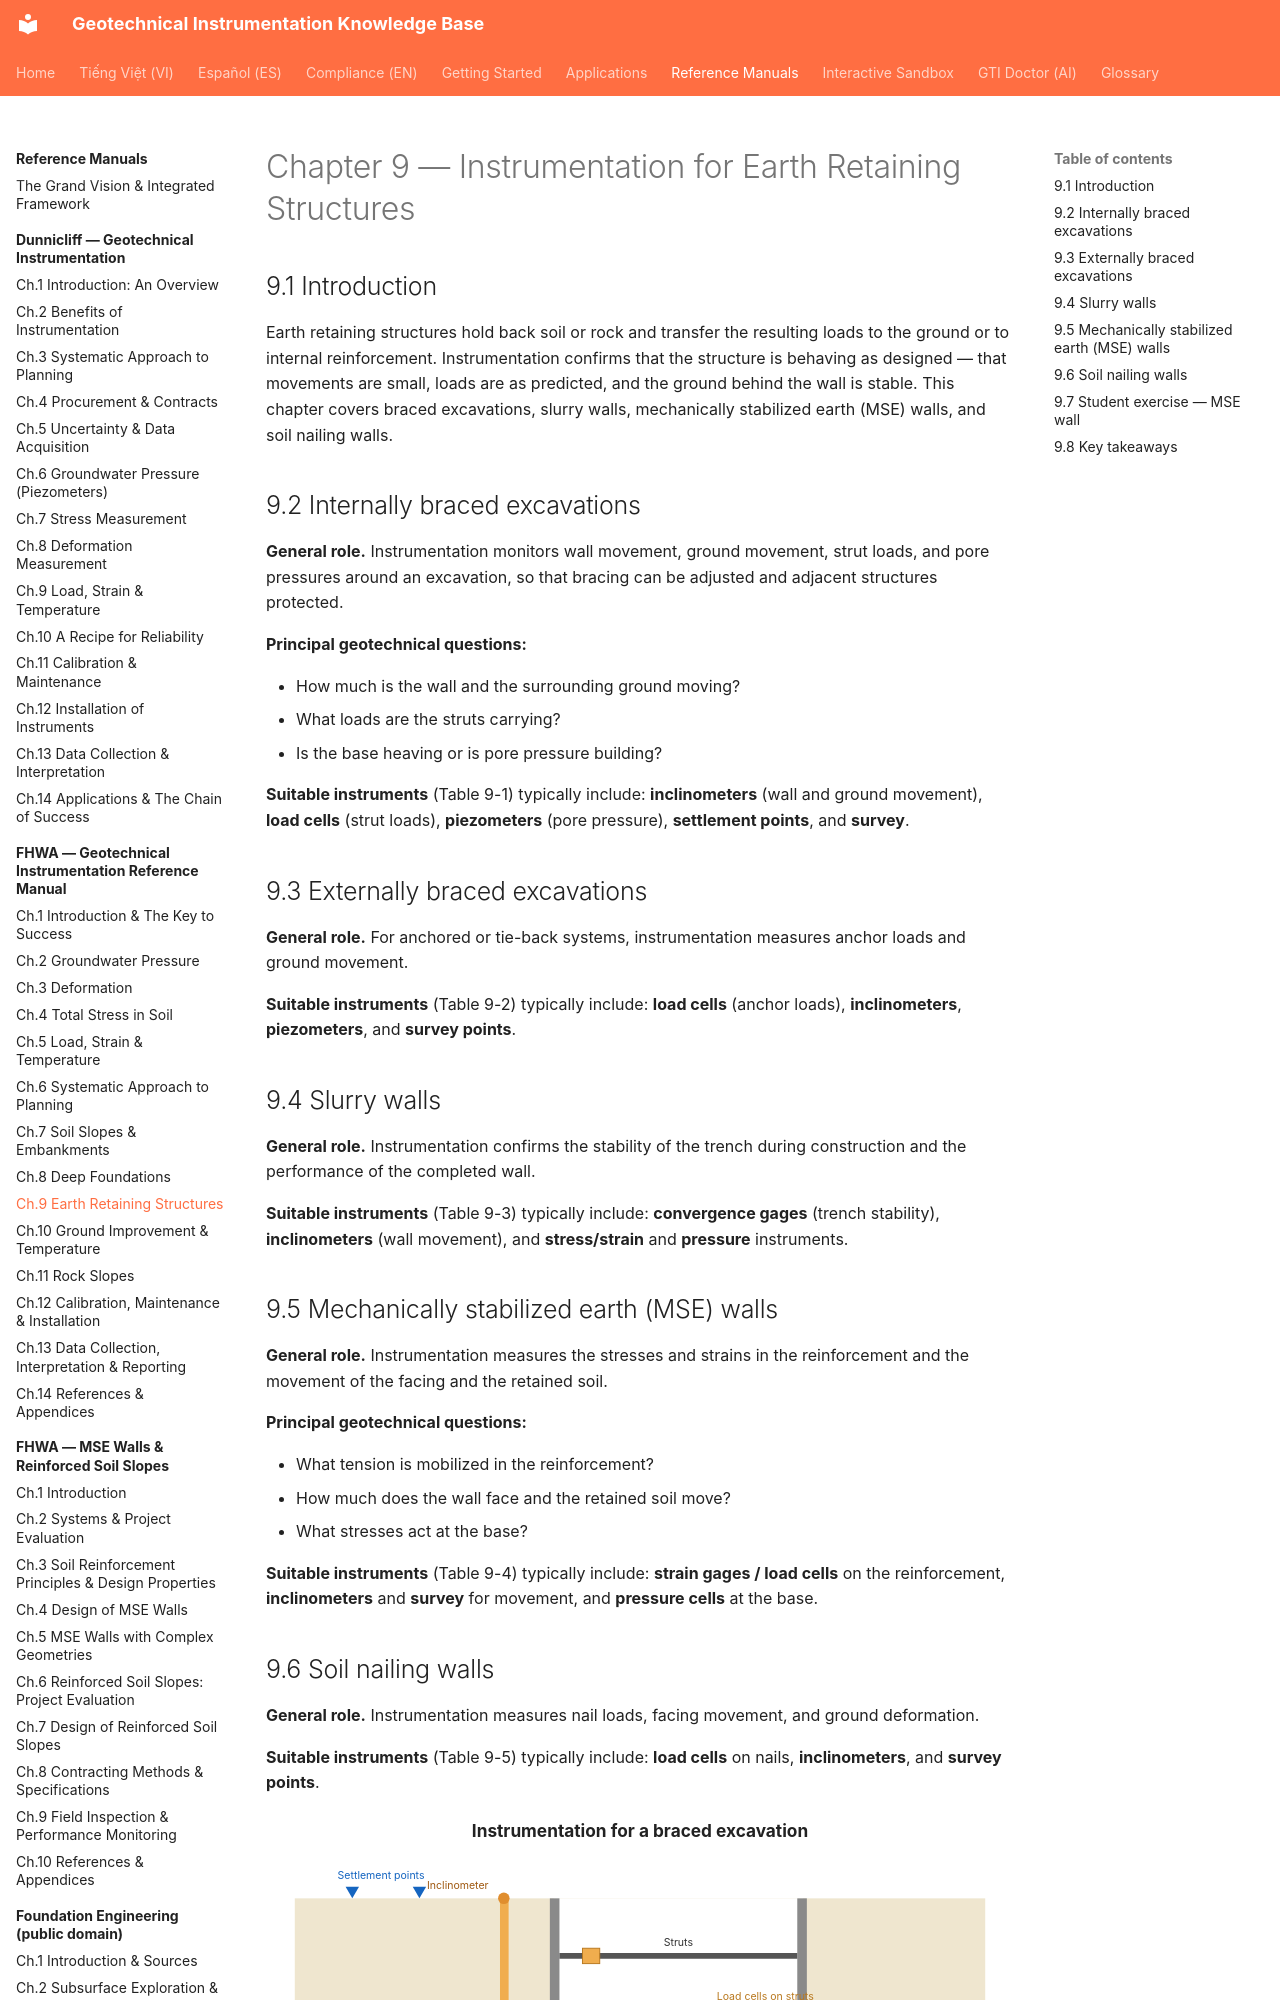

repository: geoinst/geoinst.github.io · page: reference-manuals/fhwa/chapter-09-earth-retaining/index.html · generator: mkdocs

---
lang: en
lang_alt: vi/reference-manuals/fhwa/chapter-09-earth-retaining/
---
# Chapter 9 — Instrumentation for Earth Retaining Structures

## 9.1 Introduction

Earth retaining structures hold back soil or rock and transfer the resulting loads
to the ground or to internal reinforcement. Instrumentation confirms that the
structure is behaving as designed — that movements are small, loads are as
predicted, and the ground behind the wall is stable. This chapter covers braced
excavations, slurry walls, mechanically stabilized earth (MSE) walls, and soil
nailing walls.
